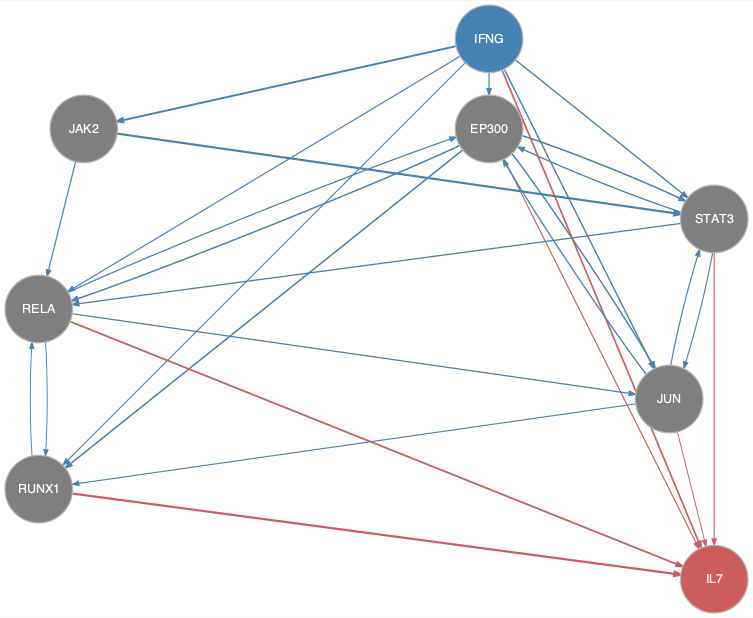

The file beside this chart, header and first rows:
from	to
EP300	JUN
EP300	RELA
EP300	RUNX1
EP300	STAT3
IFNG	EP300
IFNG	JAK2
IFNG	JUN
IFNG	RELA
IFNG	RUNX1
IFNG	STAT3
JAK2	RELA
JAK2	STAT3
JUN	EP300
JUN	RUNX1
JUN	STAT3
RELA	EP300
RELA	JUN
RELA	RUNX1
RUNX1	RELA
STAT3	EP300
STAT3	JUN
STAT3	RELA
EP300	IL7
IFNG	IL7
JUN	IL7
RELA	IL7
RUNX1	IL7
STAT3	IL7
